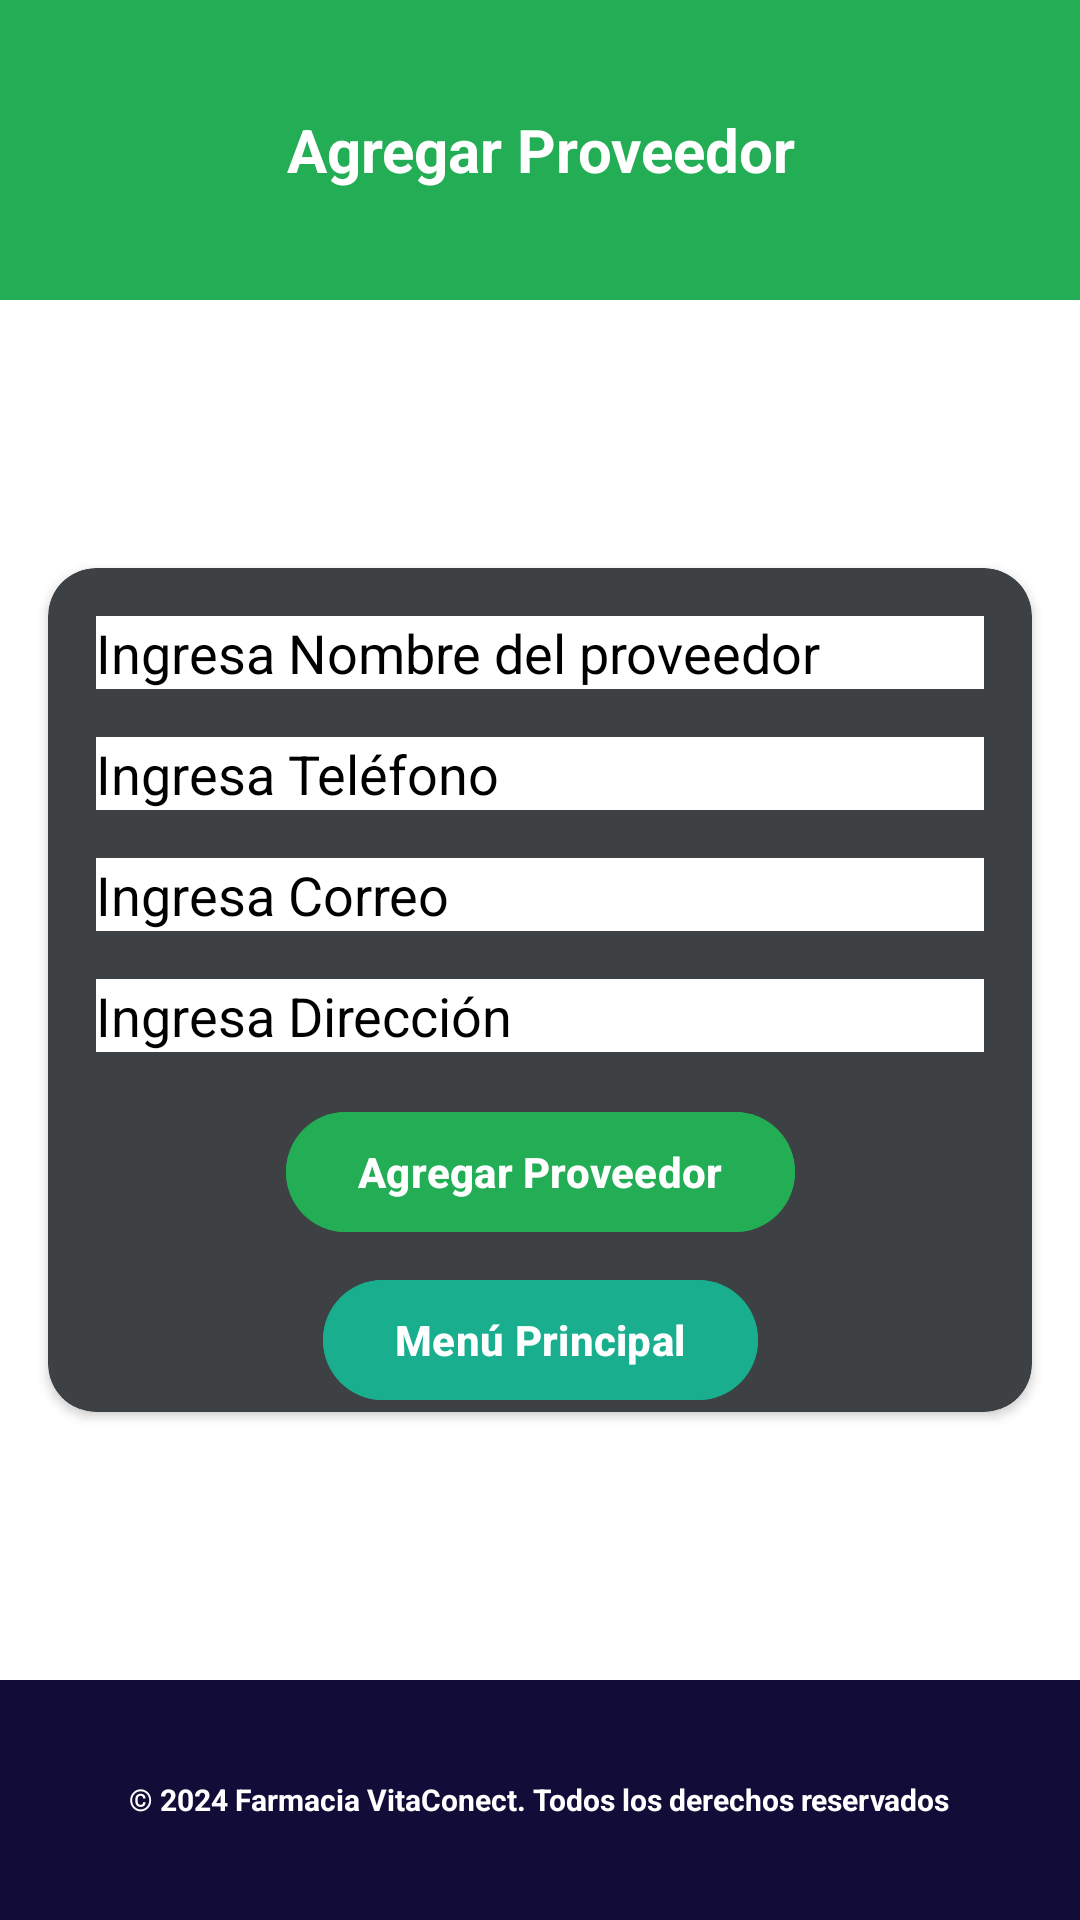

Write the Android layout XML for this screen, with the resource values it uses.
<!-- AndroidManifest.xml: application theme Theme.VitaConect_Movil -->
<!-- res/layout/agregar_gestionproveedores.xml -->
<?xml version="1.0" encoding="utf-8"?>
<androidx.constraintlayout.widget.ConstraintLayout
    xmlns:android="http://schemas.android.com/apk/res/android"
    xmlns:app="http://schemas.android.com/apk/res-auto"
    android:layout_width="match_parent"
    android:layout_height="match_parent">

    
    <ScrollView
        android:layout_width="match_parent"
        android:layout_height="match_parent"
        android:fillViewport="true"
        android:background="#FFFFFF">

        
        <androidx.constraintlayout.widget.ConstraintLayout
            android:layout_width="match_parent"
            android:layout_height="wrap_content">
    
    <LinearLayout
        android:id="@+id/headerLayout"
        android:layout_width="0dp"
        android:layout_height="100dp"
        android:background="#23ad55"
        android:gravity="center"
        android:orientation="horizontal"
        app:layout_constraintTop_toTopOf="parent"
        app:layout_constraintStart_toStartOf="parent"
        app:layout_constraintEnd_toEndOf="parent">

        <TextView
            android:id="@+id/titleText"
            android:layout_width="match_parent"
            android:layout_height="wrap_content"
            android:text="Agregar Proveedor"
            android:textColor="@android:color/white"
            android:textSize="20sp"
            android:textStyle="bold"
            android:gravity="center" /> 
    </LinearLayout>

    
    <androidx.cardview.widget.CardView
        android:id="@+id/cardSection"
        android:layout_width="0dp"
        android:layout_height="wrap_content"
        app:cardBackgroundColor="@color/color_graydark"
        app:cardCornerRadius="16dp"
        app:layout_constraintTop_toBottomOf="@id/headerLayout"
        app:layout_constraintBottom_toTopOf="@id/footerLayout"
        app:layout_constraintStart_toStartOf="parent"
        app:layout_constraintEnd_toEndOf="parent"
        android:layout_margin="16dp">

        
        <ScrollView
            android:layout_width="match_parent"
            android:layout_height="wrap_content">

            <androidx.constraintlayout.widget.ConstraintLayout
                android:layout_width="match_parent"
                android:layout_height="wrap_content">

                <EditText
                    android:id="@+id/txtNombreProveedor"
                    android:layout_width="0dp"
                    android:layout_height="wrap_content"
                    android:hint="Ingresa Nombre del proveedor"
                    app:layout_constraintTop_toTopOf="parent"
                    app:layout_constraintStart_toStartOf="parent"
                    app:layout_constraintEnd_toEndOf="parent"
                    android:textColorHint="@android:color/black"
                    android:textColor="@android:color/black"
                    android:background="@android:color/white"
                    android:layout_margin="16dp"/>

                <EditText
                    android:id="@+id/txtTelefono"
                    android:layout_width="0dp"
                    android:layout_height="wrap_content"
                    android:hint="Ingresa Teléfono"
                    app:layout_constraintTop_toBottomOf="@id/txtNombreProveedor"
                    app:layout_constraintStart_toStartOf="parent"
                    app:layout_constraintEnd_toEndOf="parent"
                    android:textColorHint="@android:color/black"
                    android:textColor="@android:color/black"
                    android:background="@android:color/white"
                    android:layout_margin="16dp"/>

                <EditText
                    android:id="@+id/txtCorreo"
                    android:layout_width="0dp"
                    android:layout_height="wrap_content"
                    android:hint="Ingresa Correo"
                    app:layout_constraintTop_toBottomOf="@id/txtTelefono"
                    app:layout_constraintStart_toStartOf="parent"
                    app:layout_constraintEnd_toEndOf="parent"
                    android:textColorHint="@android:color/black"
                    android:textColor="@android:color/black"
                    android:background="@android:color/white"
                    android:layout_margin="16dp"/>

                <EditText
                    android:id="@+id/txtDireccion"
                    android:layout_width="0dp"
                    android:layout_height="wrap_content"
                    android:hint="Ingresa Dirección"
                    app:layout_constraintTop_toBottomOf="@id/txtCorreo"
                    app:layout_constraintStart_toStartOf="parent"
                    app:layout_constraintEnd_toEndOf="parent"
                    android:textColorHint="@android:color/black"
                    android:textColor="@android:color/black"
                    android:background="@android:color/white"
                    android:layout_margin="16dp"/>

                <com.google.android.material.button.MaterialButton
                    android:id="@+id/buttonagregar"
                    android:layout_width="wrap_content"
                    android:layout_height="wrap_content"
                    android:layout_marginTop="16dp"
                    android:text="Agregar Proveedor"
                    android:textColor="#FFFFFF"
                    android:textStyle="bold"
                    android:backgroundTint="@color/color_green"
                    app:layout_constraintTop_toBottomOf="@id/txtDireccion"
                    app:layout_constraintStart_toStartOf="parent"
                    app:layout_constraintEnd_toEndOf="parent" />

                <com.google.android.material.button.MaterialButton
                    android:id="@+id/buttonmenu"
                    android:layout_width="wrap_content"
                    android:layout_height="wrap_content"
                    android:layout_marginTop="8dp"
                    android:text="Menú Principal"
                    android:textColor="#FFFFFF"
                    android:textStyle="bold"
                    android:backgroundTint="@color/color_blue"
                    app:layout_constraintTop_toBottomOf="@id/buttonagregar"
                    app:layout_constraintStart_toStartOf="parent"
                    app:layout_constraintEnd_toEndOf="parent" />
            </androidx.constraintlayout.widget.ConstraintLayout>
        </ScrollView>
    </androidx.cardview.widget.CardView>

    
    <LinearLayout
        android:id="@+id/footerLayout"
        android:layout_width="0dp"
        android:layout_height="80dp"
        android:background="#120d38"
        android:gravity="center"
        android:orientation="vertical"
        app:layout_constraintBottom_toBottomOf="parent"
        app:layout_constraintStart_toStartOf="parent"
        app:layout_constraintEnd_toEndOf="parent">

        <TextView
            android:id="@+id/footerText"
            android:layout_width="wrap_content"
            android:layout_height="wrap_content"
            android:text="© 2024 Farmacia VitaConect. Todos los derechos reservados"
            android:textColor="@android:color/white"
            android:textSize="10sp"
            android:textStyle="bold" />
    </LinearLayout>
        </androidx.constraintlayout.widget.ConstraintLayout>
    </ScrollView>
</androidx.constraintlayout.widget.ConstraintLayout>
<!-- resources referenced by this layout -->
<resources>
  <color name="color_blue">#18ae8e</color>
  <color name="color_graydark">#3e4144</color>
  <color name="color_green">#23ad55</color>
  <style name="Theme.VitaConect_Movil" parent="Base.Theme.VitaConect_Movil" />
  <style name="Base.Theme.VitaConect_Movil" parent="Theme.Material3.DayNight.NoActionBar">
          
          
      </style>
</resources>
